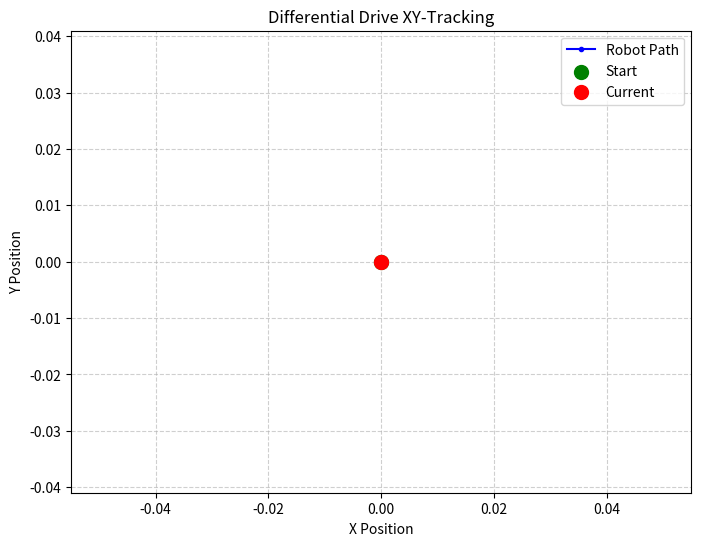

Reproduce this figure in Python. (Note: this script raises an exception after producing the figure.)
import math
import re
import sys
import matplotlib.pyplot as plt

# Differential Drive Model
# https://en.wikipedia.org/wiki/Differential_wheeled_robot
axle_width = 20.0

prev_left = None
prev_right = None

x : float = 0
y : float = 0
theta : float = 0

rel_err = lambda x,y: abs(x-y)/abs(x) 
rel_err_tolerance = 0.1

x_history : list[float] = []
y_history : list[float] = []

fig, ax = plt.subplots(figsize=(8, 6))
path_line, = ax.plot(x_history, y_history, 'b-o', markersize=3, label="Robot Path")
start_dot = ax.scatter(x, y, color='green', s=100, zorder=5, label='Start')
current_dot = ax.scatter(x, y, color='red', s=100, zorder=5, label='Current')

ax.set_title('Differential Drive XY-Tracking')
ax.set_xlabel('X Position')
ax.set_ylabel('Y Position')
ax.grid(True, linestyle='--', alpha=0.6)
ax.legend()
ax.axis('equal')

filename = sys.argv[1]
last_skip = False

logs = open(filename, "r").read().split('\n')
for line in logs:
    left_re = re.search(r"L:(\d+)", line)
    right_re = re.search(r"R:(\d+)", line)
    if left_re and right_re:
        left, right = int(left_re.group(1)), int(right_re.group(1))

        if not last_skip:
            if left == 0 or prev_left == 0 or right == 0 or prev_right == 0:
                continue

            if prev_left == None or prev_right == None:
                prev_left, prev_right = left, right

            if rel_err(left,prev_left) > rel_err_tolerance or rel_err(right,prev_right) > rel_err_tolerance:
                print("Skip bad frame")
                last_skip = True
                continue
        else:
            last_skip = False
            prev_left, prev_right = left, right

        print(f"Left: {left}, Right: {right}, PLeft: {left}, PRight: {right}")
        dl = left - prev_left
        dr = right - prev_right
        dtheta = (dr - dl) / axle_width 
        dpos = (dr + dl) / 2

        x += dpos * math.cos(theta + dtheta/2)
        y += dpos * math.sin(theta + dtheta/2)
        theta += dtheta

        x_history.append(x)
        y_history.append(y)

        print(f"({x},{y},{theta}) L({prev_left}=>{left}) R({prev_right}=>{right}) DL={dl} DR={dr}")

        path_line.set_xdata(x_history)
        path_line.set_ydata(y_history)
        current_dot.set_offsets([[x, y]])
        ax.relim()
        ax.autoscale_view()
        plt.ion()
        plt.draw()
        plt.pause(0.01) 
        prev_left, prev_right = left, right

plt.ioff()
plt.show()
